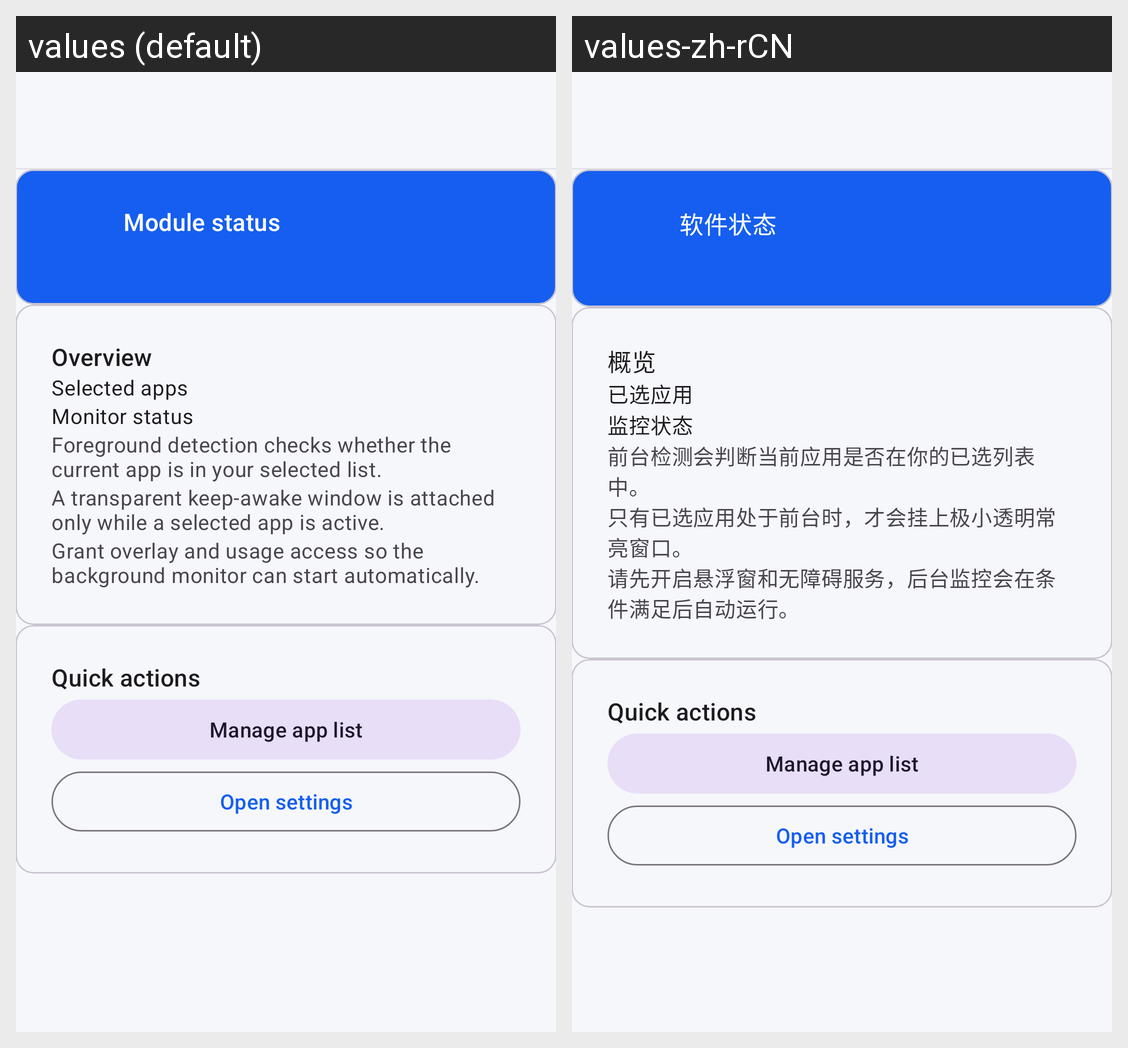

For this localized Android screen grid, give each drawn string resource with its value in every locale shown.
Android screen res/layout/fragment_intro.xml rendered under 2 locales, left to right: values (default), values-zh-rCN. Device: Nexus 5 (rendered at 1080×1920; each locale shown at half size, 540×960, under a caption strip naming it); theme Theme.AlwaysonDisplay.
Strings drawn on this screen, with the default value and each locale's value (text and hints the layout hard-codes, and strings that could not be matched under every locale, appear in the picture but are not listed):

intro_status_title
  values: Module status
  values-zh-rCN: 软件状态

intro_info_title
  values: Overview
  values-zh-rCN: 概览

intro_selected_title
  values: Selected apps
  values-zh-rCN: 已选应用

intro_mode_title
  values: Monitor status
  values-zh-rCN: 监控状态

intro_info_scope
  values: Foreground detection checks whether the current app is in your selected list.
  values-zh-rCN: 前台检测会判断当前应用是否在你的已选列表中。

intro_info_overlay
  values: A transparent keep-awake window is attached only while a selected app is active.
  values-zh-rCN: 只有已选应用处于前台时，才会挂上极小透明常亮窗口。

intro_info_permissions
  values: Grant overlay and usage access so the background monitor can start automatically.
  values-zh-rCN: 请先开启悬浮窗和无障碍服务，后台监控会在条件满足后自动运行。

intro_action_title
  values: Quick actions
  values-zh-rCN: Quick actions  [not translated; the default value is used]

intro_action_apps
  values: Manage app list
  values-zh-rCN: Manage app list  [not translated; the default value is used]

intro_action_settings
  values: Open settings
  values-zh-rCN: Open settings  [not translated; the default value is used]
